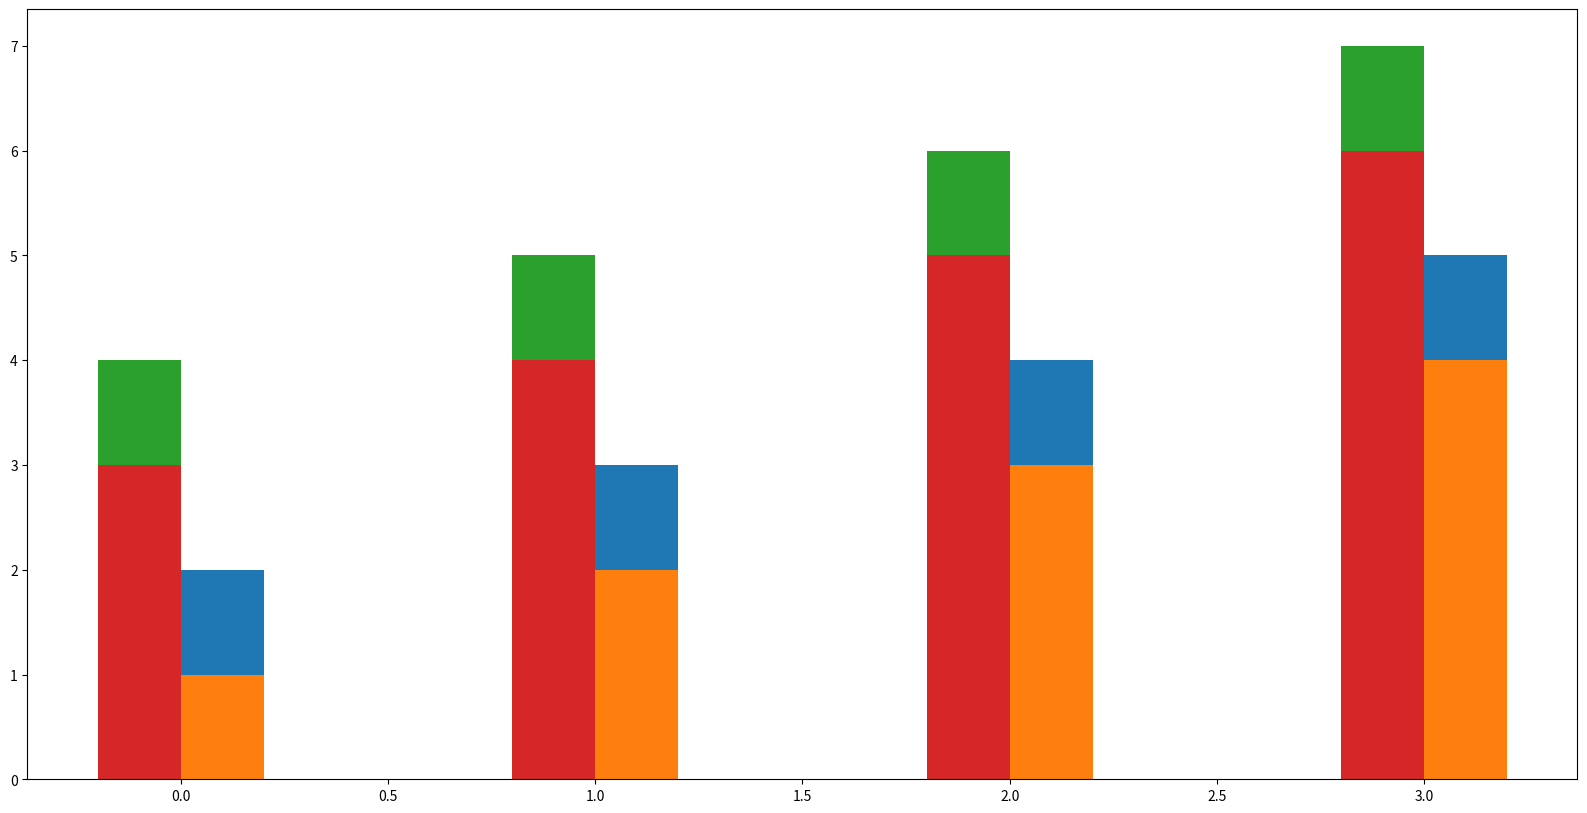

Python code for this plot:
import pandas as pd

df = pd.DataFrame(dict(
    A=[1, 2, 3, 4],
    B=[2, 3, 4, 5],
    C=[3, 4, 5, 6],
    D=[4, 5, 6, 7]))

import matplotlib.pyplot as plt
#matplotlib inline
fig = plt.figure(figsize=(20, 10))

ab_bar_list = [plt.bar([0, 1, 2, 3], df.B, align='edge', width= 0.2),
               plt.bar([0, 1, 2, 3], df.A, align='edge', width= 0.2)]

cd_bar_list = [plt.bar([0, 1, 2, 3], df.D, align='edge',width= -0.2),
               plt.bar([0, 1, 2, 3], df.C, align='edge',width= -0.2)]

plt.show()
